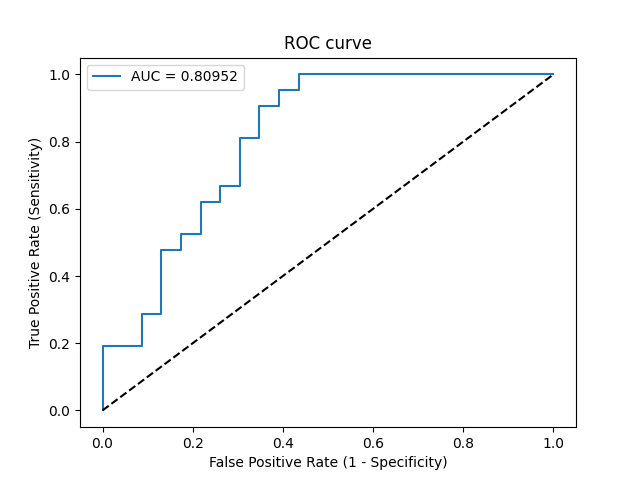

The table this chart was drawn from, first rows:
Threshold, Sensitivity, Specificity, NPV, PPV
inf, 0.0, 1.0, 0.5227, 0
0.9943, 0.04762, 1.0, 0.5349, 1.0
0.9204, 0.1905, 1.0, 0.575, 1.0
0.8682, 0.1905, 0.913, 0.5526, 0.6667
0.8442, 0.2857, 0.913, 0.5833, 0.75
0.7899, 0.2857, 0.8696, 0.5714, 0.6667
0.731, 0.4762, 0.8696, 0.6452, 0.7692
0.7257, 0.4762, 0.8261, 0.6333, 0.7143
0.7039, 0.5238, 0.8261, 0.6552, 0.7333
0.6852, 0.5238, 0.7826, 0.6429, 0.6875
0.6714, 0.619, 0.7826, 0.6923, 0.7222
0.6549, 0.619, 0.7391, 0.68, 0.6842
0.6515, 0.6667, 0.7391, 0.7083, 0.7
0.622, 0.6667, 0.6957, 0.6957, 0.6667
0.5458, 0.8095, 0.6957, 0.8, 0.7083
0.5415, 0.8095, 0.6522, 0.7895, 0.68
0.5243, 0.9048, 0.6522, 0.8824, 0.7037
0.4858, 0.9048, 0.6087, 0.875, 0.6786
0.472, 0.9524, 0.6087, 0.9333, 0.6897
0.4698, 0.9524, 0.5652, 0.9286, 0.6667
0.4639, 1.0, 0.5652, 1.0, 0.6774
0.07494, 1.0, 0.0, 0, 0.4773
